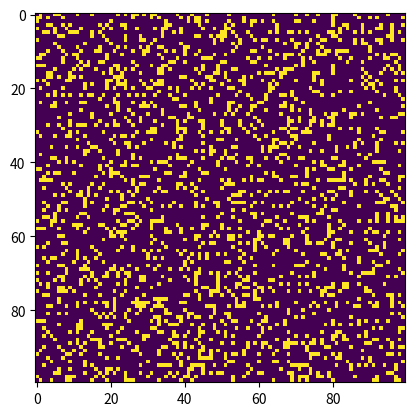

Source code (Python):
# -*- coding: utf-8 -*-
"""
Created on Fri Jun 18 18:47:07 2021

@author: DEBJYOTI
"""

import sys, argparse
import numpy as np
import matplotlib.pyplot as plt 
import matplotlib.animation as animation

ON = 255
OFF = 0
vals = [ON, OFF]

def randomGrid(N):
    """returns a grid of NxN random values"""
    return np.random.choice(vals, N*N, p=[0.2, 0.8]).reshape(N, N)

def addGlider(i, j, grid):
    """adds a glider with top left cell at (i, j)"""
    glider = np.array([[0,    0, 255], 
                       [255,  0, 255], 
                       [0,  255, 255]])
    grid[i:i+3, j:j+3] = glider

def addGosperGliderGun(i, j, grid):
    """adds a Gosper Glider Gun with top left cell at (i, j)"""
    gun = np.zeros(11*38).reshape(11, 38)

    gun[5][1] = gun[5][2] = 255
    gun[6][1] = gun[6][2] = 255

    gun[3][13] = gun[3][14] = 255
    gun[4][12] = gun[4][16] = 255
    gun[5][11] = gun[5][17] = 255
    gun[6][11] = gun[6][15] = gun[6][17] = gun[6][18] = 255
    gun[7][11] = gun[7][17] = 255
    gun[8][12] = gun[8][16] = 255
    gun[9][13] = gun[9][14] = 255

    gun[1][25] = 255
    gun[2][23] = gun[2][25] = 255
    gun[3][21] = gun[3][22] = 255
    gun[4][21] = gun[4][22] = 255
    gun[5][21] = gun[5][22] = 255
    gun[6][23] = gun[6][25] = 255
    gun[7][25] = 255

    gun[3][35] = gun[3][36] = 255
    gun[4][35] = gun[4][36] = 255

    grid[i:i+11, j:j+38] = gun

def update(frameNum, img, grid, N):
    # copy grid since we require 8 neighbors for calculation
    # and we go line by line 
    newGrid = grid.copy()
    for i in range(N):
        for j in range(N):
            # compute 8-neghbor sum
            # using toroidal boundary conditions - x and y wrap around 
            # so that the simulaton takes place on a toroidal surface.
            total = int((grid[i, (j-1)%N] + grid[i, (j+1)%N] + 
                         grid[(i-1)%N, j] + grid[(i+1)%N, j] + 
                         grid[(i-1)%N, (j-1)%N] + grid[(i-1)%N, (j+1)%N] + 
                         grid[(i+1)%N, (j-1)%N] + grid[(i+1)%N, (j+1)%N])/255)
            # apply Conway's rules
            if grid[i, j]  == ON:
                if (total < 2) or (total > 3):
                    newGrid[i, j] = OFF
            else:
                if total == 3:
                    newGrid[i, j] = ON
    # update data
    img.set_data(newGrid)
    grid[:] = newGrid[:]
    return img,

# main() function
def main():
    # Command line args are in sys.argv[1], sys.argv[2] ..
    # sys.argv[0] is the script name itself and can be ignored
    # parse arguments
    parser = argparse.ArgumentParser(description="Runs Conway's Game of Life simulation.")
  # add arguments
    parser.add_argument('--grid-size', dest='N', required=False)
    parser.add_argument('--mov-file', dest='movfile', required=False)
    parser.add_argument('--interval', dest='interval', required=False)
    parser.add_argument('--glider', action='store_true', required=False)
    parser.add_argument('--gosper', action='store_true', required=False)
    args = parser.parse_args()
    
    # set grid size
    N = 100
    if args.N and int(args.N) > 8:
        N = int(args.N)
        
    # set animation update interval
    updateInterval = 50
    if args.interval:
        updateInterval = int(args.interval)

    # declare grid
    grid = np.array([])
    # check if "glider" demo flag is specified
    if args.glider:
        grid = np.zeros(N*N).reshape(N, N)
        addGlider(1, 1, grid)
    elif args.gosper:
        grid = np.zeros(N*N).reshape(N, N)
        addGosperGliderGun(10, 10, grid)
    else:
        # populate grid with random on/off - more off than on
        grid = randomGrid(N)

    # set up animation
    fig, ax = plt.subplots()
    img = ax.imshow(grid, interpolation='nearest')
    ani = animation.FuncAnimation(fig, update, fargs=(img, grid, N, ),
                                  frames = 10,
                                  interval=updateInterval,
                                  save_count=50)

    # # of frames? 
    # set output file
    if args.movfile:
        ani.save(args.movfile, fps=30, extra_args=['-vcodec', 'libx264'])

    plt.show()

# call main
if __name__ == '__main__':
    main()
